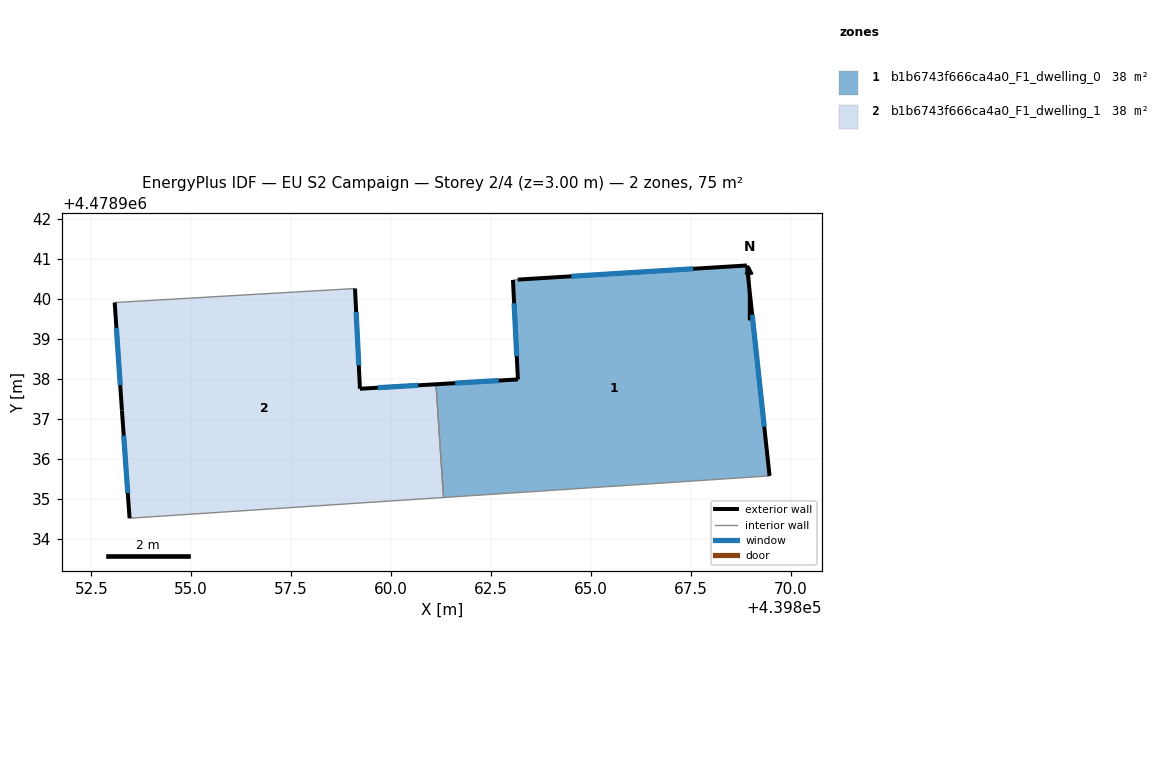
=== STOREY PLAN SPEC (per zone: floor XY polygon, exterior-wall plan segments, windows/doors) ===
zone 1: b1b6743f666ca4a0_F1_dwelling_0  (37.7 m²)
  floor: (439868.91, 4478940.84) (439869.47, 4478935.57) (439861.31, 4478935.03) (439861.13, 4478937.86) (439863.18, 4478937.98) (439863.05, 4478940.47) (439863.17, 4478940.48)
  exterior wall: (439868.91, 4478940.84) – (439863.17, 4478940.48)  [5.7 m]
    window: (439867.56, 4478940.75) – (439864.51, 4478940.56)  [4.9 m²]
  exterior wall: (439869.47, 4478935.57) – (439868.91, 4478940.84)  [5.3 m]
    window: (439869.34, 4478936.80) – (439869.04, 4478939.60)  [4.5 m²]
  exterior wall: (439863.18, 4478937.98) – (439861.13, 4478937.86)  [2.1 m]
    window: (439862.70, 4478937.96) – (439861.61, 4478937.89)  [1.7 m²]
  exterior wall: (439863.05, 4478940.47) – (439863.18, 4478937.98)  [2.5 m]
    window: (439863.08, 4478939.89) – (439863.15, 4478938.57)  [2.1 m²]
  interior walls: 3
zone 2: b1b6743f666ca4a0_F1_dwelling_1  (37.7 m²)
  floor: (439859.10, 4478940.26) (439859.22, 4478937.75) (439861.13, 4478937.86) (439861.31, 4478935.03) (439853.46, 4478934.51) (439853.27, 4478937.21) (439853.09, 4478939.91)
  exterior wall: (439861.13, 4478937.86) – (439859.22, 4478937.75)  [1.9 m]
    window: (439860.68, 4478937.84) – (439859.67, 4478937.78)  [1.6 m²]
  exterior wall: (439853.27, 4478937.21) – (439853.46, 4478934.51)  [2.7 m]
    window: (439853.31, 4478936.58) – (439853.41, 4478935.14)  [2.3 m²]
  exterior wall: (439853.09, 4478939.91) – (439853.27, 4478937.21)  [2.7 m]
    window: (439853.13, 4478939.28) – (439853.22, 4478937.84)  [2.3 m²]
  exterior wall: (439859.22, 4478937.75) – (439859.10, 4478940.26)  [2.5 m]
    window: (439859.19, 4478938.34) – (439859.13, 4478939.67)  [2.1 m²]
  interior walls: 3

=== DERIVED (storey summary) ===
Building: EU S2 Campaign
Storey: 2 of 4  (floor level z = 3.00 m)
Storey gross floor area: 75.4 m²
Zones on this storey: 2
  - b1b6743f666ca4a0_F1_dwelling_0: floor 37.7 m²; exterior wall 15.6 m (46.8 m²); 4 window(s) 13.2 m²; WWR 28.3%
  - b1b6743f666ca4a0_F1_dwelling_1: floor 37.7 m²; exterior wall 9.8 m (29.5 m²); 4 window(s) 8.3 m²; WWR 28.3%
Zone adjacency (shared interzone walls):
  - b1b6743f666ca4a0_F1_dwelling_0 ↔ b1b6743f666ca4a0_F1_dwelling_1